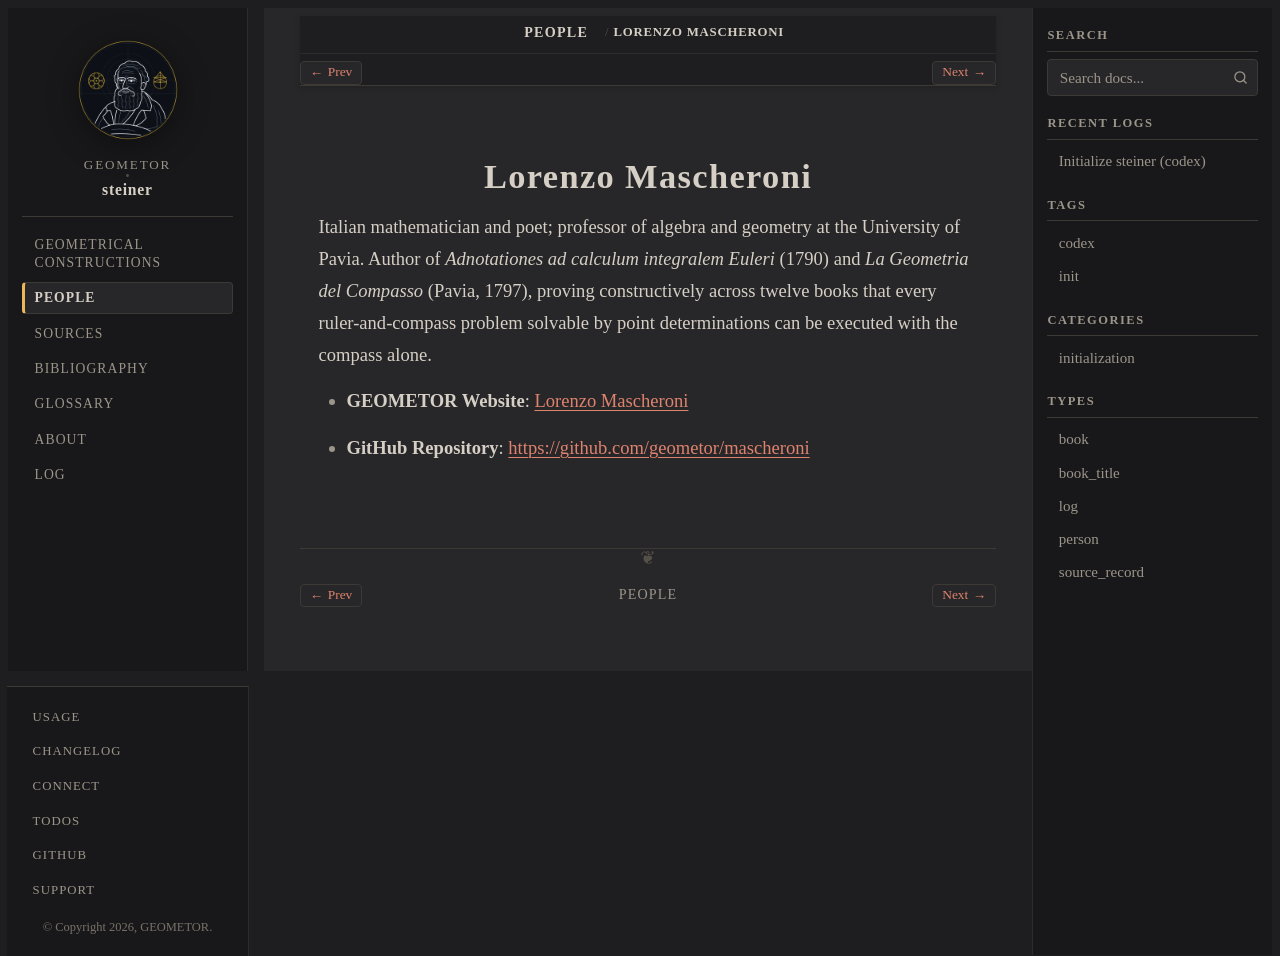

repository: geometor/steiner · page: people/mascheroni.html · generator: sphinx

:type: person
:death_year: 1800
:death_label: 1800
:lifespan: 1750–1800
:site_url: https://geometor.github.io/mascheroni/
:github_url: https://github.com/geometor/mascheroni
:excerpt: Italian mathematician and poet; professor of algebra and geometry at the University of Pavia. Author of Adnotationes ad calculum integralem Euleri (1790) and La Geometria del Compasso (Pavia, 1797), proving…

.. _person-mascheroni:

Lorenzo Mascheroni
==================

Italian mathematician and poet; professor of algebra and geometry at the University of Pavia. Author of *Adnotationes ad calculum integralem Euleri* (1790) and *La Geometria del Compasso* (Pavia, 1797), proving constructively across twelve books that every ruler-and-compass problem solvable by point determinations can be executed with the compass alone.

* **GEOMETOR Website**: `Lorenzo Mascheroni <https://geometor.github.io/mascheroni/>`_
* **GitHub Repository**: `https://github.com/geometor/mascheroni <https://github.com/geometor/mascheroni>`_
